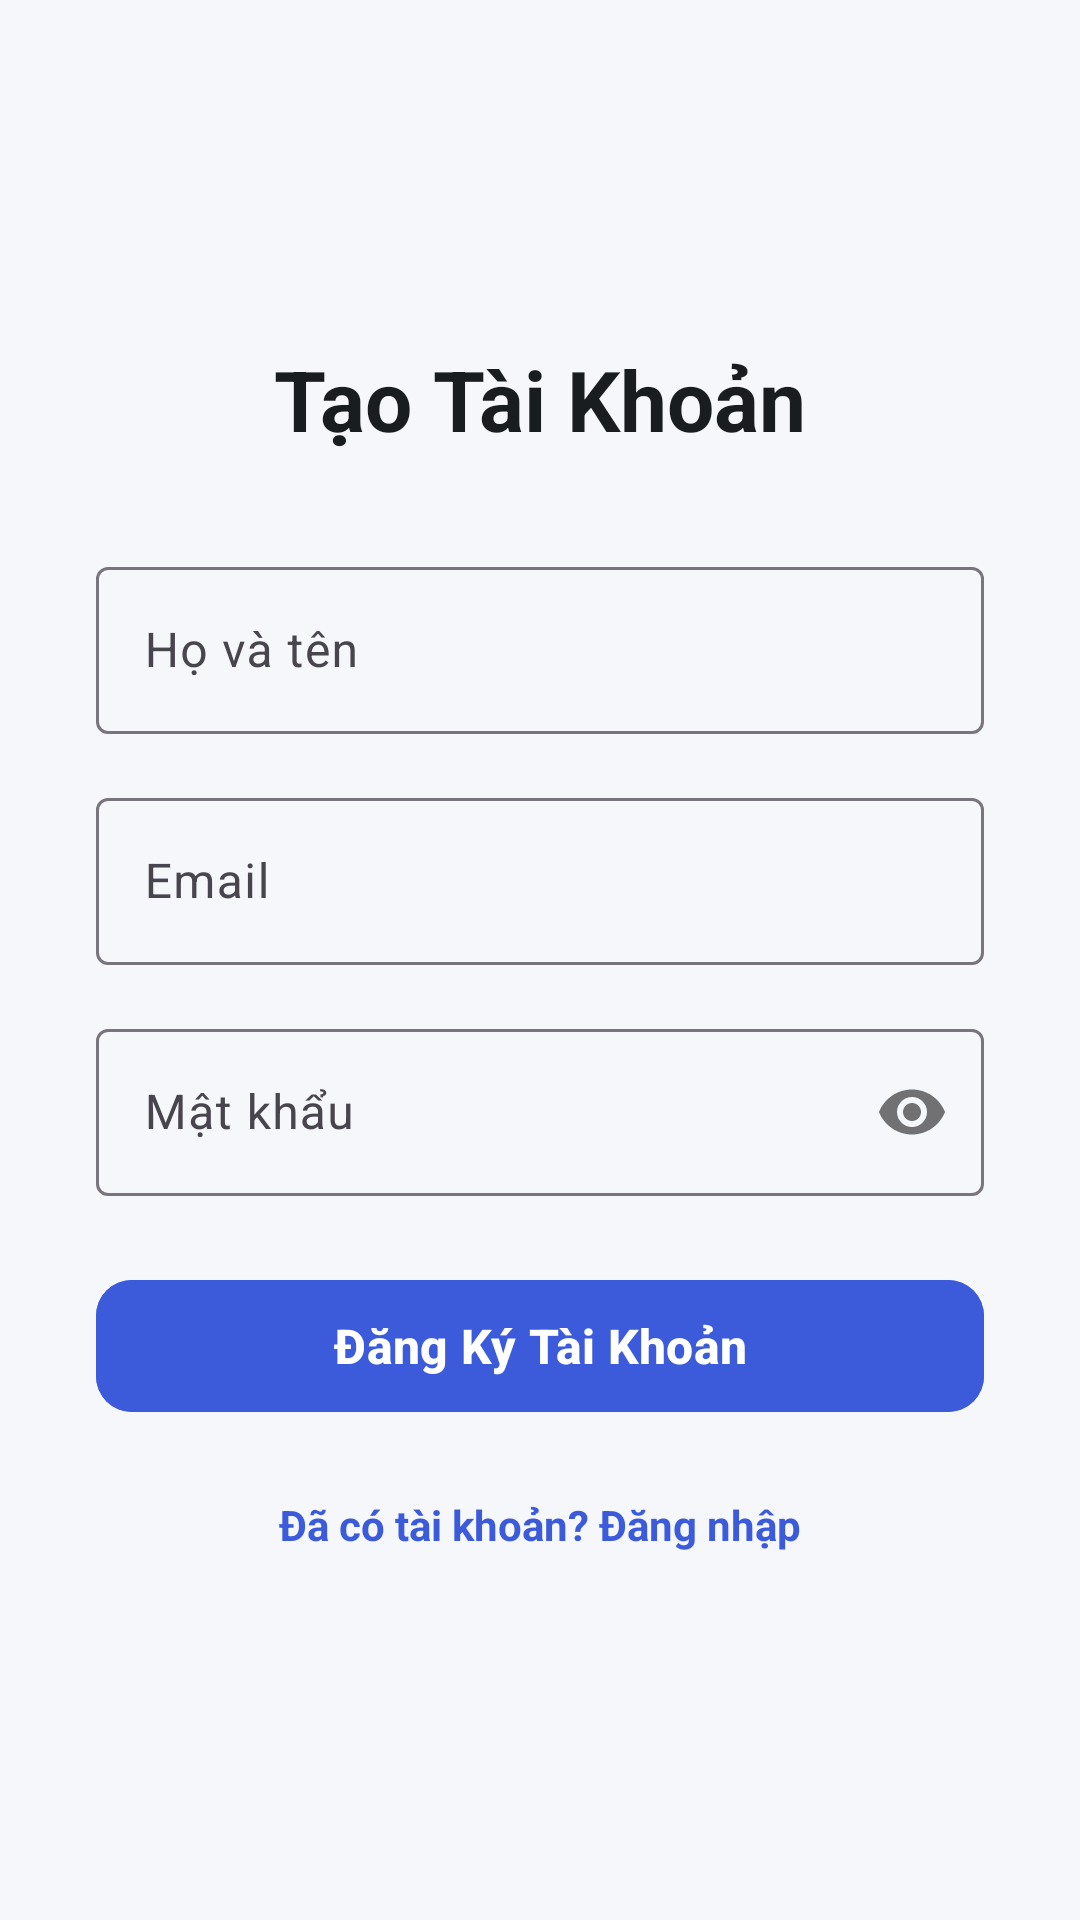

Reconstruct the res/layout file that produces this screen, plus the resources it refers to.
<!-- AndroidManifest.xml: application theme Theme.SmartFlashcard -->
<!-- res/layout/activity_register.xml -->
<?xml version="1.0" encoding="utf-8"?>

<LinearLayout xmlns:android="http://schemas.android.com/apk/res/android"
    xmlns:app="http://schemas.android.com/apk/res-auto"
    android:layout_width="match_parent"
    android:layout_height="match_parent"
    android:orientation="vertical"
    android:padding="32dp"
    android:gravity="center"
    android:background="#F6F7FB">

    <TextView
        android:layout_width="wrap_content"
        android:layout_height="wrap_content"
        android:text="Tạo Tài Khoản"
        android:textColor="#1A1D20"
        android:textSize="28sp"
        android:textStyle="bold"
        android:layout_marginBottom="32dp"/>

    <com.google.android.material.textfield.TextInputLayout
        android:layout_width="match_parent"
        android:layout_height="wrap_content"
        android:layout_marginBottom="16dp"
        android:hint="Họ và tên">
        <com.google.android.material.textfield.TextInputEditText
            android:id="@+id/etRegName"
            android:layout_width="match_parent"
            android:layout_height="wrap_content"
            android:inputType="textPersonName"/>
    </com.google.android.material.textfield.TextInputLayout>

    <com.google.android.material.textfield.TextInputLayout
        android:layout_width="match_parent"
        android:layout_height="wrap_content"
        android:layout_marginBottom="16dp"
        android:hint="Email">
        <com.google.android.material.textfield.TextInputEditText
            android:id="@+id/etRegEmail"
            android:layout_width="match_parent"
            android:layout_height="wrap_content"
            android:inputType="textEmailAddress"/>
    </com.google.android.material.textfield.TextInputLayout>

    <com.google.android.material.textfield.TextInputLayout
        android:layout_width="match_parent"
        android:layout_height="wrap_content"
        android:layout_marginBottom="24dp"
        app:passwordToggleEnabled="true"
        android:hint="Mật khẩu">
        <com.google.android.material.textfield.TextInputEditText
            android:id="@+id/etRegPassword"
            android:layout_width="match_parent"
            android:layout_height="wrap_content"
            android:inputType="textPassword"/>
    </com.google.android.material.textfield.TextInputLayout>

    <com.google.android.material.button.MaterialButton
        android:id="@+id/btnRegister"
        android:layout_width="match_parent"
        android:layout_height="52dp"
        android:backgroundTint="#3B5BDB"
        android:text="Đăng Ký Tài Khoản"
        android:textSize="16sp"
        android:textStyle="bold"
        app:cornerRadius="12dp"
        android:layout_marginBottom="16dp"/>

    <TextView
        android:id="@+id/tvToLogin"
        android:layout_width="wrap_content"
        android:layout_height="wrap_content"
        android:text="Đã có tài khoản? Đăng nhập"
        android:textColor="#3B5BDB"
        android:textStyle="bold"
        android:padding="8dp"/>

</LinearLayout>
<!-- resources referenced by this layout -->
<resources>
  <style name="Theme.SmartFlashcard" parent="Base.Theme.SmartFlashcard" />
  <style name="Base.Theme.SmartFlashcard" parent="Theme.Material3.DayNight.NoActionBar">
          
          
      </style>
</resources>
